Labelled photos from "dataset", an image-classification folder in GrowbotHub/dataset-growth-stage-radish. The possible labels are: ready, small.

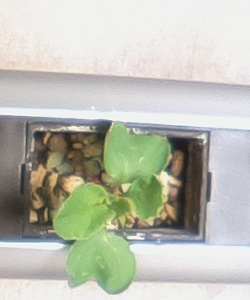
Label: small

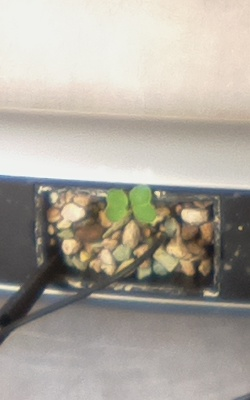
Label: small

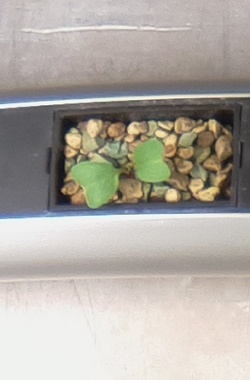
Label: small

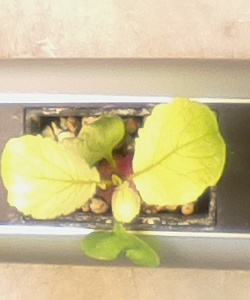
Label: ready

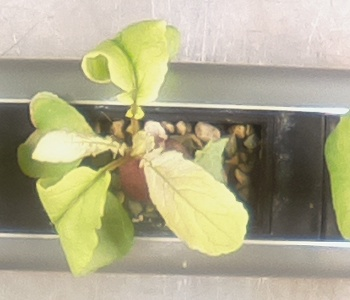
Label: ready

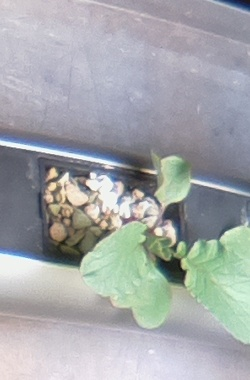
Label: ready
